Dataset: dataset (GitHub, rickyreyes10/ResNet50_transfer_learning_with_Soccer_Dataset). Classes: soccer ball, soccer boots cleat, soccer goal net, soccer goalkeeper glove, soccer indoor soccer shoe, soccer jersey, soccer pants, soccer shin pads, soccer socks, soccer turf shoe.

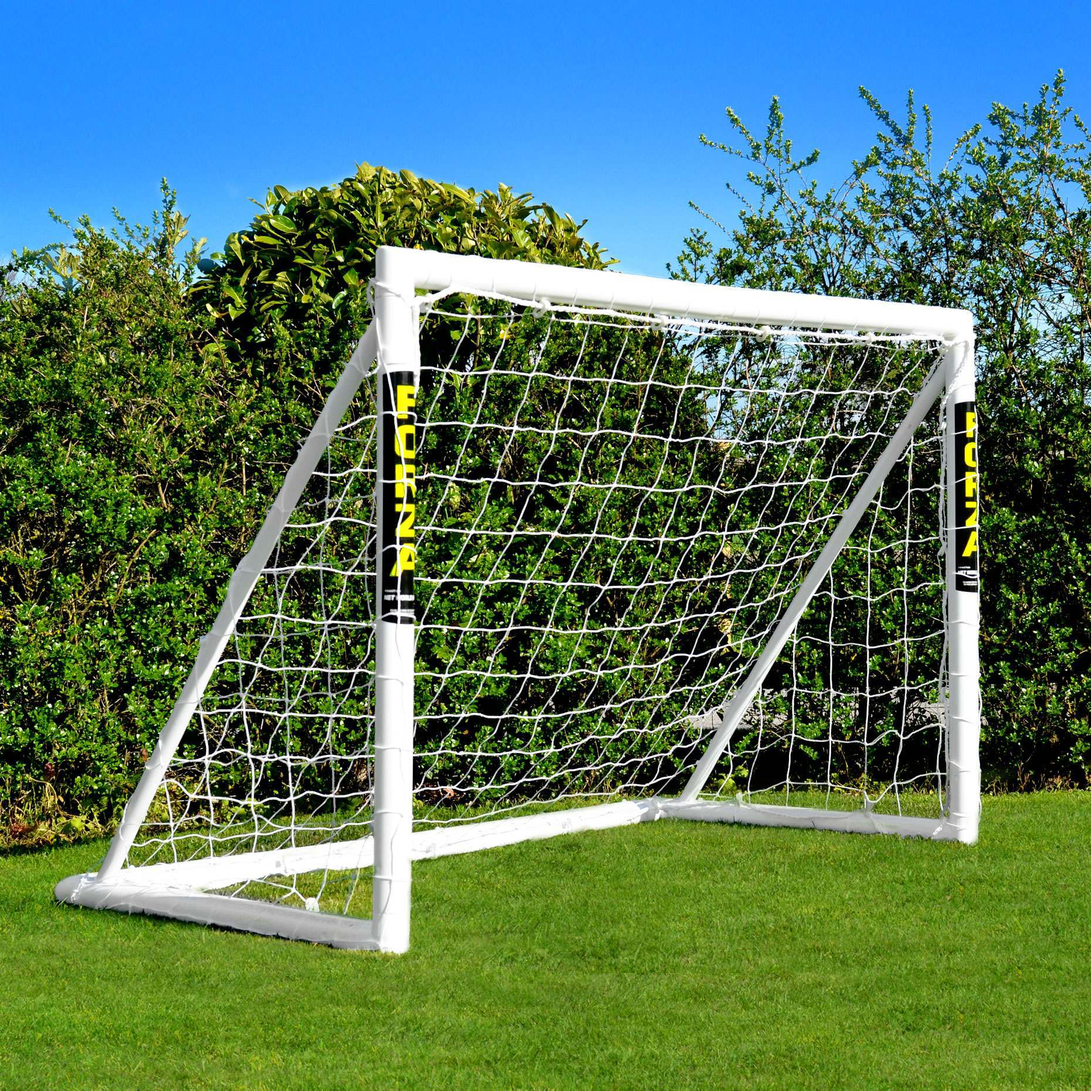
Label: soccer goal net

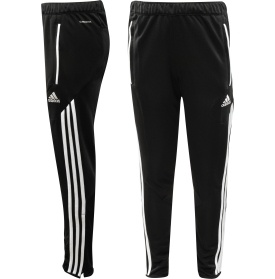
Label: soccer pants

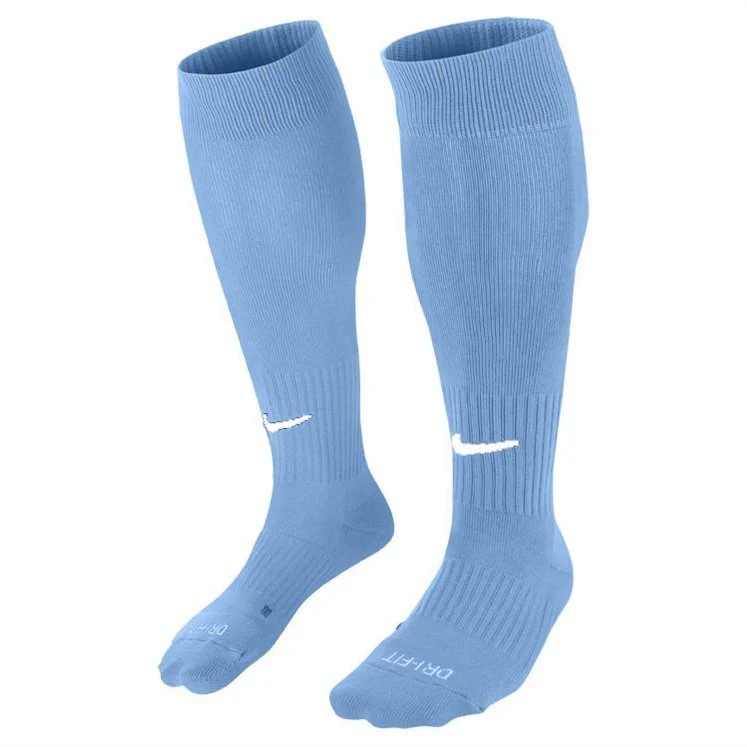
Label: soccer socks

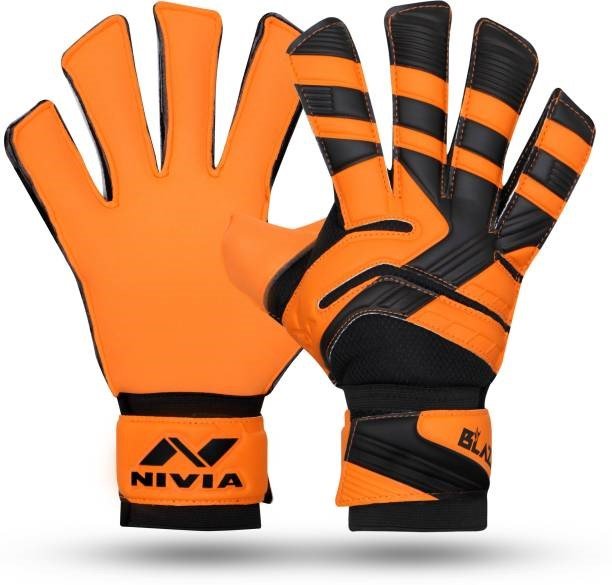
Label: soccer goalkeeper glove

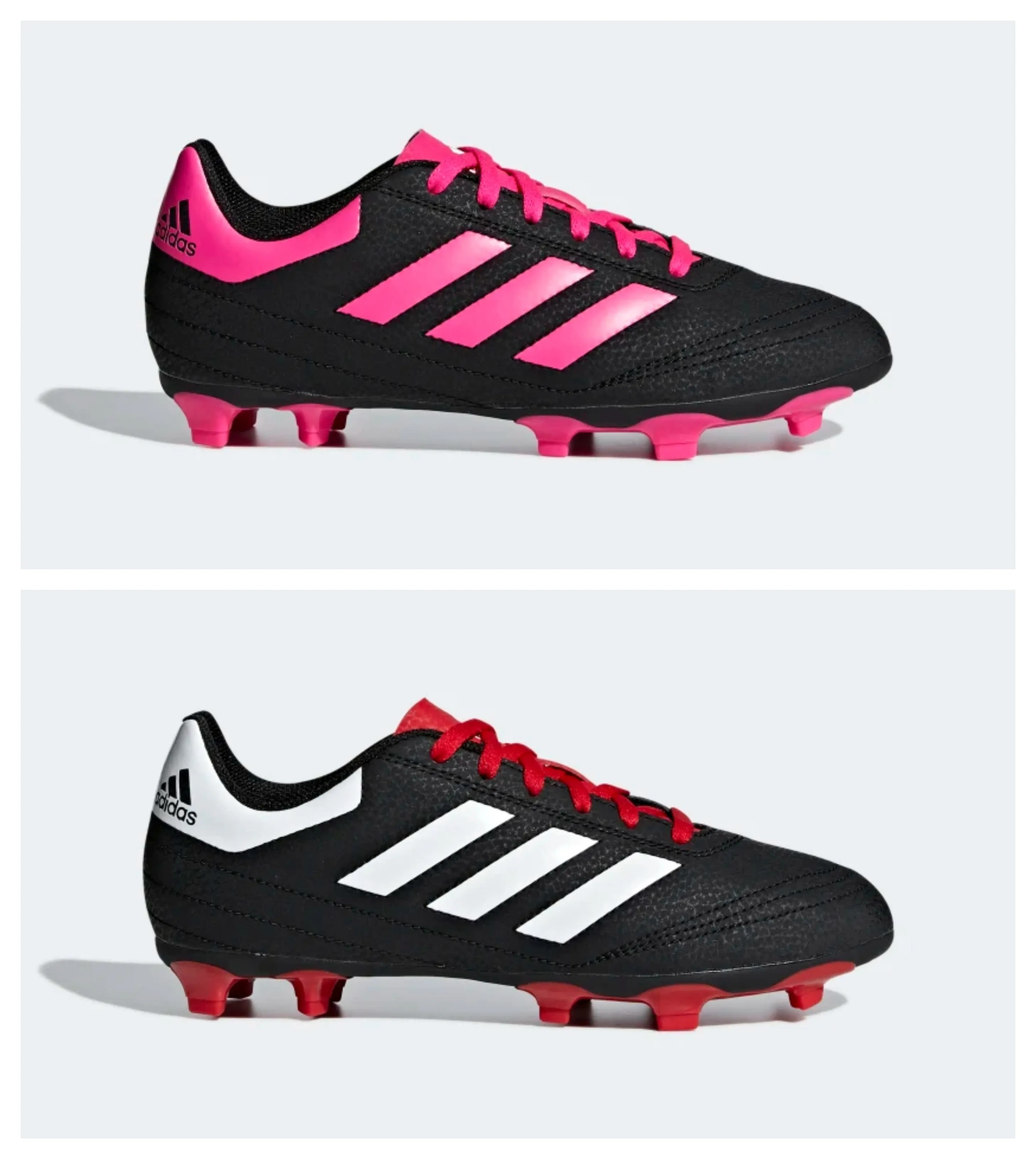
Label: soccer boots cleat

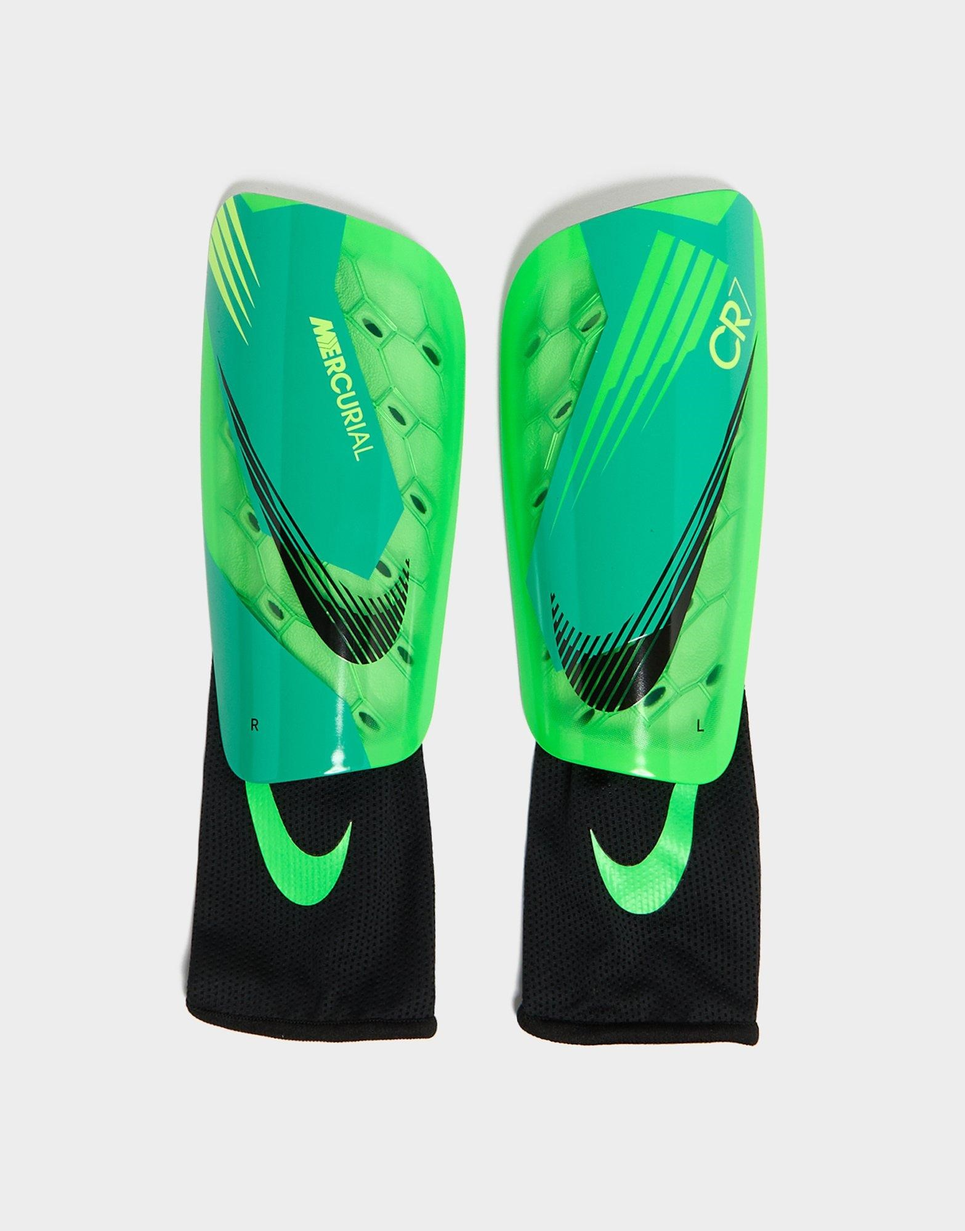
Label: soccer shin pads
